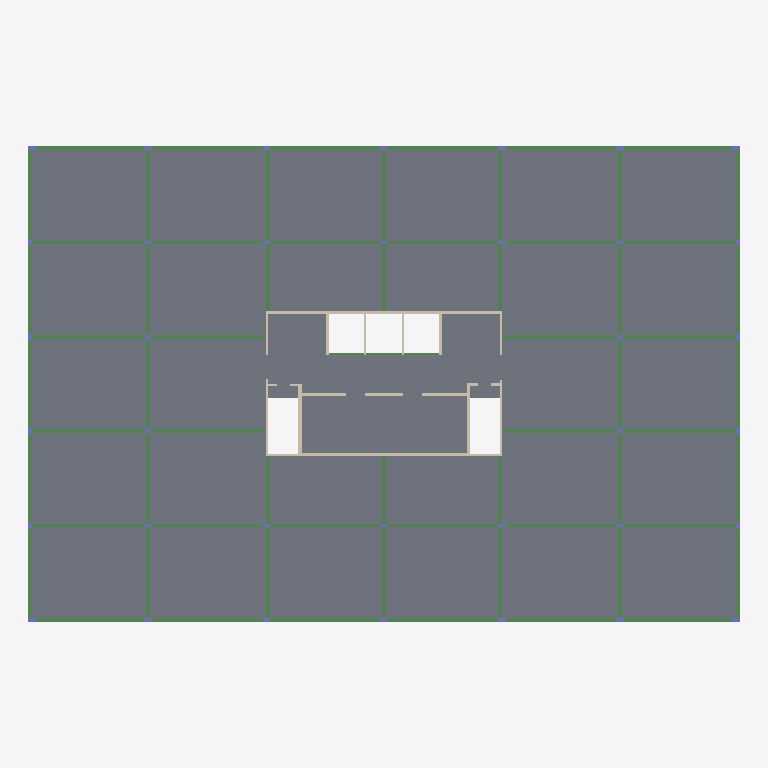
Plan cut of the same IFC building model at storey 'Typical Floor' (level 3.00 m, cut at 4.40 m), seen from above with north up, elements coloured by IFC class: 67 beams (green), 29 slabs (grey), 18 walls (beige), 6 columns (violet). Cut surfaces are drawn darker.
Extent 60.3 m × 40.3 m × 3.0 m (x, y, z). Storeys (2): Down at 0.00 m; Typical Floor at 3.00 m. Elements (154): 67 IfcBeam, 36 IfcColumn, 29 IfcSlab, 22 IfcWallStandardCase.

HEADER;
FILE_DESCRIPTION(('ViewDefinition [CoordinationView]','ExchangeRequirement []'),'2;1');
FILE_NAME('מספר פרויקט','2022-05-19T22:32:48',(''),(''),'ODA IFC SDK 22.6','22.1.1.516 - Exporter 22.1.1.516 - Default UI','');
FILE_SCHEMA(('IFC2X3'));
ENDSEC;
DATA;
#92=IFCPROJECT('1uOKMonzz7chCQLc0G9Sbk',#20,'מספר פרויקט',$,$,'Project 023','Project Status',(#87),#84);
#108=IFCSITE('1uOKMonzz7chCQLc0G9Sbi',#20,'Default',$,$,#107,$,$,.ELEMENT.,$,$,$,$,$);
#94=IFCBUILDING('1uOKMonzz7chCQLc0G9Sbl',#20,'',$,$,#16,$,'',.ELEMENT.,$,$,$);
#97=IFCBUILDINGSTOREY('1uOKMonzz7chCQLc3lsZVD',#20,'Down',$,'Level:8mm Head',#96,$,'Down',.ELEMENT.,1.727731E-11);
#101=IFCBUILDINGSTOREY('1uOKMonzz7chCQLc3lt8eP',#20,'Typical Floor',$,'Level:8mm Head',#100,$,'Typical Floor',.ELEMENT.,300.0);
#9036=IFCSLAB('1olJIPPv9AFgvyjmBUYfKq',#20,'Floor:22:554620',$,'Floor:22',#8919,#9035,'554620',.FLOOR.);
#7344=IFCSLAB('1olJIPPv9AFgvyjmBUYfE8',#20,'Floor:22:553152',$,'Floor:22',#7334,#7343,'553152',.FLOOR.);
#7402=IFCSLAB('1olJIPPv9AFgvyjmBUYf9Y',#20,'Floor:22:553258',$,'Floor:22',#7392,#7401,'553258',.FLOOR.);
#7634=IFCSLAB('1olJIPPv9AFgvyjmBUYfAd',#20,'Floor:22:553455',$,'Floor:22',#7624,#7633,'553455',.FLOOR.);
#7750=IFCSLAB('1olJIPPv9AFgvyjmBUYf4B',#20,'Floor:22:553539',$,'Floor:22',#7740,#7749,'553539',.FLOOR.);
#8163=IFCSLAB('1olJIPPv9AFgvyjmBUYf1Z',#20,'Floor:22:553771',$,'Floor:22',#8153,#8162,'553771',.FLOOR.);
#8105=IFCSLAB('1olJIPPv9AFgvyjmBUYf1g',#20,'Floor:22:553762',$,'Floor:22',#8095,#8104,'553762',.FLOOR.);
#8458=IFCSLAB('1olJIPPv9AFgvyjmBUYf0f',#20,'Floor:22:553825',$,'Floor:22',#8448,#8457,'553825',.FLOOR.);
#8755=IFCSLAB('1olJIPPv9AFgvyjmBUYfRd',#20,'Floor:22:554415',$,'Floor:22',#8745,#8754,'554415',.FLOOR.);
#8813=IFCSLAB('1olJIPPv9AFgvyjmBUYfLR',#20,'Floor:22:554515',$,'Floor:22',#8803,#8812,'554515',.FLOOR.);
#8871=IFCSLAB('1olJIPPv9AFgvyjmBUYfK3',#20,'Floor:22:554571',$,'Floor:22',#8861,#8870,'554571',.FLOOR.);
#7261=IFCSLAB('1olJIPPv9AFgvyjmBUYfCO',#20,'Floor:22:553040',$,'Floor:22',#7251,#7260,'553040',.FLOOR.);
#7460=IFCSLAB('1olJIPPv9AFgvyjmBUYf8v',#20,'Floor:22:553329',$,'Floor:22',#7450,#7459,'553329',.FLOOR.);
#7576=IFCSLAB('1olJIPPv9AFgvyjmBUYfA9',#20,'Floor:22:553409',$,'Floor:22',#7566,#7575,'553409',.FLOOR.);
#7692=IFCSLAB('1olJIPPv9AFgvyjmBUYf5J',#20,'Floor:22:553499',$,'Floor:22',#7682,#7691,'553499',.FLOOR.);
#8047=IFCSLAB('1olJIPPv9AFgvyjmBUYf1H',#20,'Floor:22:553753',$,'Floor:22',#8037,#8046,'553753',.FLOOR.);
#8221=IFCSLAB('1olJIPPv9AFgvyjmBUYf1y',#20,'Floor:22:553780',$,'Floor:22',#8211,#8220,'553780',.FLOOR.);
#8342=IFCSLAB('1olJIPPv9AFgvyjmBUYf0E',#20,'Floor:22:553798',$,'Floor:22',#8332,#8341,'553798',.FLOOR.);
#8400=IFCSLAB('1olJIPPv9AFgvyjmBUYf0G',#20,'Floor:22:553816',$,'Floor:22',#8390,#8399,'553816',.FLOOR.);
#7518=IFCSLAB('1olJIPPv9AFgvyjmBUYfBG',#20,'Floor:22:553368',$,'Floor:22',#7508,#7517,'553368',.FLOOR.);
#8284=IFCSLAB('1olJIPPv9AFgvyjmBUYf1r',#20,'Floor:22:553789',$,'Floor:22',#8269,#8283,'553789',.FLOOR.);
#7808=IFCSLAB('1olJIPPv9AFgvyjmBUYf4Z',#20,'Floor:22:553579',$,'Floor:22',#7798,#7807,'553579',.FLOOR.);
#7931=IFCSLAB('1olJIPPv9AFgvyjmBUYf6W',#20,'Floor:22:553704',$,'Floor:22',#7914,#7930,'553704',.FLOOR.);
#8516=IFCSLAB('1olJIPPv9AFgvyjmBUYf0Y',#20,'Floor:22:553834',$,'Floor:22',#8506,#8515,'553834',.FLOOR.);
#8639=IFCSLAB('1olJIPPv9AFgvyjmBUYf3D',#20,'Floor:22:553861',$,'Floor:22',#8622,#8638,'553861',.FLOOR.);
#7989=IFCSLAB('1olJIPPv9AFgvyjmBUYf6v',#20,'Floor:22:553713',$,'Floor:22',#7979,#7988,'553713',.FLOOR.);
#8697=IFCSLAB('1olJIPPv9AFgvyjmBUYf36',#20,'Floor:22:553870',$,'Floor:22',#8687,#8696,'553870',.FLOOR.);
#7866=IFCSLAB('1olJIPPv9AFgvyjmBUYf7r',#20,'Floor:22:553661',$,'Floor:22',#7856,#7865,'553661',.FLOOR.);
#8574=IFCSLAB('1olJIPPv9AFgvyjmBUYf0q',#20,'Floor:22:553852',$,'Floor:22',#8564,#8573,'553852',.FLOOR.);
#2653=IFCWALLSTANDARDCASE('17i3pPFX97NAShuojS0X1l',#20,'Basic Wall:20:545244',$,'Basic Wall:20',#2641,#2652,'545244');
#2853=IFCWALLSTANDARDCASE('17i3pPFX97NAShuojS0XUn',#20,'Basic Wall:30:546306',$,'Basic Wall:30',#2841,#2852,'546306');
#5533=IFCBEAM('17i3pPFX97NAShuojS0Yt9',#20,'Concrete Rectengular Beam:30/85:552058',$,'Concrete Rectengular Beam:30/85',#5520,#5532,'552058');
#5640=IFCBEAM('17i3pPFX97NAShuojS0Yq6',#20,'Concrete Rectengular Beam:30/85:552117',$,'Concrete Rectengular Beam:30/85',#5627,#5639,'552117');
#5797=IFCBEAM('17i3pPFX97NAShuojS0YoS',#20,'Concrete Rectengular Beam:30/85:552239',$,'Concrete Rectengular Beam:30/85',#5784,#5796,'552239');
#5954=IFCBEAM('17i3pPFX97NAShuojS0Ymy',#20,'Concrete Rectengular Beam:30/85:552335',$,'Concrete Rectengular Beam:30/85',#5941,#5953,'552335');
#5482=IFCBEAM('17i3pPFX97NAShuojS0YtR',#20,'Concrete Rectengular Beam:30/85:552040',$,'Concrete Rectengular Beam:30/85',#5469,#5481,'552040');
#5589=IFCBEAM('17i3pPFX97NAShuojS0YqJ',#20,'Concrete Rectengular Beam:30/85:552096',$,'Concrete Rectengular Beam:30/85',#5571,#5588,'552096');
#5746=IFCBEAM('17i3pPFX97NAShuojS0Yok',#20,'Concrete Rectengular Beam:30/85:552221',$,'Concrete Rectengular Beam:30/85',#5678,#5745,'552221');
#5903=IFCBEAM('17i3pPFX97NAShuojS0YpD',#20,'Concrete Rectengular Beam:30/85:552318',$,'Concrete Rectengular Beam:30/85',#5835,#5902,'552318');
#4039=IFCBEAM('17i3pPFX97NAShuojS0YYq',#20,'Concrete Rectengular Beam:30/85:551175',$,'Concrete Rectengular Beam:30/85',#4026,#4038,'551175');
#4141=IFCBEAM('17i3pPFX97NAShuojS0YYU',#20,'Concrete Rectengular Beam:30/85:551213',$,'Concrete Rectengular Beam:30/85',#4128,#4140,'551213');
#4675=IFCBEAM('17i3pPFX97NAShuojS0YhX',#20,'Concrete Rectengular Beam:30/85:551762',$,'Concrete Rectengular Beam:30/85',#4657,#4674,'551762');
#4782=IFCBEAM('17i3pPFX97NAShuojS0Yh3',#20,'Concrete Rectengular Beam:30/85:551792',$,'Concrete Rectengular Beam:30/85',#4769,#4781,'551792');
#4090=IFCBEAM('17i3pPFX97NAShuojS0YYg',#20,'Concrete Rectengular Beam:30/85:551193',$,'Concrete Rectengular Beam:30/85',#4077,#4089,'551193');
#4192=IFCBEAM('17i3pPFX97NAShuojS0YYC',#20,'Concrete Rectengular Beam:30/85:551231',$,'Concrete Rectengular Beam:30/85',#4179,#4191,'551231');
#4619=IFCBEAM('17i3pPFX97NAShuojS0Yhm',#20,'Concrete Rectengular Beam:30/85:551747',$,'Concrete Rectengular Beam:30/85',#4606,#4618,'551747');
#4731=IFCBEAM('17i3pPFX97NAShuojS0YhI',#20,'Concrete Rectengular Beam:30/85:551777',$,'Concrete Rectengular Beam:30/85',#4713,#4730,'551777');
#3970=IFCBEAM('17i3pPFX97NAShuojS0Yb0',#20,'Concrete Rectengular Beam:30/85:551155',$,'Concrete Rectengular Beam:30/85',#3957,#3969,'551155');
#4243=IFCBEAM('17i3pPFX97NAShuojS0YZc',#20,'Concrete Rectengular Beam:30/85:551253',$,'Concrete Rectengular Beam:30/85',#4230,#4242,'551253');
#4568=IFCBEAM('17i3pPFX97NAShuojS0Yg3',#20,'Concrete Rectengular Beam:30/85:551728',$,'Concrete Rectengular Beam:30/85',#4555,#4567,'551728');
#4833=IFCBEAM('17i3pPFX97NAShuojS0Yes',#20,'Concrete Rectengular Beam:30/85:551813',$,'Concrete Rectengular Beam:30/85',#4820,#4832,'551813');
#1809=IFCBEAM('17i3pPFX97NAShuojS0Wgm',#20,'Concrete Rectengular Beam:30/75:543491',$,'Concrete Rectengular Beam:30/75',#1796,#1808,'543491');
#1995=IFCBEAM('17i3pPFX97NAShuojS0WfM',#20,'Concrete Rectengular Beam:30/75:543717',$,'Concrete Rectengular Beam:30/75',#1982,#1994,'543717');
#2102=IFCBEAM('17i3pPFX97NAShuojS0Wsj',#20,'Concrete Rectengular Beam:30/75:543774',$,'Concrete Rectengular Beam:30/75',#2084,#2101,'543774');
#2204=IFCBEAM('17i3pPFX97NAShuojS0Wt2',#20,'Concrete Rectengular Beam:30/75:543857',$,'Concrete Rectengular Beam:30/75',#2191,#2203,'543857');
#2357=IFCBEAM('17i3pPFX97NAShuojS0Wrx',#20,'Concrete Rectengular Beam:30/75:543944',$,'Concrete Rectengular Beam:30/75',#2344,#2356,'543944');
#3697=IFCBEAM('17i3pPFX97NAShuojS0YJ_',#20,'Concrete Rectengular Beam:30/75:550221',$,'Concrete Rectengular Beam:30/75',#3679,#3696,'550221');
#6755=IFCBEAM('1olJIPPv9AFgvyjmBUYemu',#20,'Concrete Rectengular Beam:30/90:552816',$,'Concrete Rectengular Beam:30/90',#6742,#6754,'552816');
#6806=IFCBEAM('1olJIPPv9AFgvyjmBUYepE',#20,'Concrete Rectengular Beam:30/90:552838',$,'Concrete Rectengular Beam:30/90',#6793,#6805,'552838');
#6908=IFCBEAM('1olJIPPv9AFgvyjmBUYepY',#20,'Concrete Rectengular Beam:30/90:552874',$,'Concrete Rectengular Beam:30/90',#6895,#6907,'552874');
#6959=IFCBEAM('1olJIPPv9AFgvyjmBUYepq',#20,'Concrete Rectengular Beam:30/90:552892',$,'Concrete Rectengular Beam:30/90',#6946,#6958,'552892');
#7061=IFCBEAM('1olJIPPv9AFgvyjmBUYeop',#20,'Concrete Rectengular Beam:30/90:552955',$,'Concrete Rectengular Beam:30/90',#7048,#7060,'552955');
#7010=IFCBEAM('1olJIPPv9AFgvyjmBUYeok',#20,'Concrete Rectengular Beam:30/90:552934',$,'Concrete Rectengular Beam:30/90',#6997,#7009,'552934');
#7163=IFCBEAM('1olJIPPv9AFgvyjmBUYfDN',#20,'Concrete Rectengular Beam:30/90:552991',$,'Concrete Rectengular Beam:30/90',#7150,#7162,'552991');
#7214=IFCBEAM('1olJIPPv9AFgvyjmBUYfDw',#20,'Concrete Rectengular Beam:30/90:553010',$,'Concrete Rectengular Beam:30/90',#7201,#7213,'553010');
#6857=IFCBEAM('1olJIPPv9AFgvyjmBUYepG',#20,'Concrete Rectengular Beam:30/90:552856',$,'Concrete Rectengular Beam:30/90',#6844,#6856,'552856');
#7112=IFCBEAM('1olJIPPv9AFgvyjmBUYfD5',#20,'Concrete Rectengular Beam:30/90:552973',$,'Concrete Rectengular Beam:30/90',#7099,#7111,'552973');
#4466=IFCBEAM('17i3pPFX97NAShuojS0YkC',#20,'Concrete Rectengular Beam:30/70:551487',$,'Concrete Rectengular Beam:30/70',#4453,#4465,'551487');
#4517=IFCBEAM('17i3pPFX97NAShuojS0Yih',#20,'Concrete Rectengular Beam:30/70:551576',$,'Concrete Rectengular Beam:30/70',#4504,#4516,'551576');
#4939=IFCBEAM('17i3pPFX97NAShuojS0YeA',#20,'Concrete Rectengular Beam:30/70:551865',$,'Concrete Rectengular Beam:30/70',#4871,#4938,'551865');
#5431=IFCBEAM('17i3pPFX97NAShuojS0Ysn',#20,'Concrete Rectengular Beam:30/70:551938',$,'Concrete Rectengular Beam:30/70',#5364,#5430,'551938');
#4364=IFCBEAM('17i3pPFX97NAShuojS0YkG',#20,'Concrete Rectengular Beam:30/70:551459',$,'Concrete Rectengular Beam:30/70',#4351,#4363,'551459');
#5197=IFCBEAM('17i3pPFX97NAShuojS0Yfj',#20,'Concrete Rectengular Beam:30/70:551902',$,'Concrete Rectengular Beam:30/70',#5106,#5196,'551902');
#4294=IFCBEAM('17i3pPFX97NAShuojS0YkW',#20,'Concrete Rectengular Beam:30/70:551443',$,'Concrete Rectengular Beam:30/70',#4281,#4293,'551443');
#4415=IFCBEAM('17i3pPFX97NAShuojS0Yk2',#20,'Concrete Rectengular Beam:30/70:551473',$,'Concrete Rectengular Beam:30/70',#4402,#4414,'551473');
#5068=IFCBEAM('17i3pPFX97NAShuojS0Yf_',#20,'Concrete Rectengular Beam:30/70:551885',$,'Concrete Rectengular Beam:30/70',#4977,#5067,'551885');
#5326=IFCBEAM('17i3pPFX97NAShuojS0Yf3',#20,'Concrete Rectengular Beam:30/70:551920',$,'Concrete Rectengular Beam:30/70',#5235,#5325,'551920');
#6060=IFCBEAM('17i3pPFX97NAShuojS0Yn7',#20,'Concrete Rectengular Beam:30/90:552436',$,'Concrete Rectengular Beam:30/90',#5992,#6059,'552436');
#6343=IFCBEAM('17i3pPFX97NAShuojS0Y$b',#20,'Concrete Rectengular Beam:30/90:552534',$,'Concrete Rectengular Beam:30/90',#6330,#6342,'552534');
#6394=IFCBEAM('17i3pPFX97NAShuojS0Yy0',#20,'Concrete Rectengular Beam:30/90:552627',$,'Concrete Rectengular Beam:30/90',#6381,#6393,'552627');
#6704=IFCBEAM('17i3pPFX97NAShuojS0Ywg',#20,'Concrete Rectengular Beam:30/90:552729',$,'Concrete Rectengular Beam:30/90',#6636,#6703,'552729');
#6129=IFCBEAM('17i3pPFX97NAShuojS0Y_x',#20,'Concrete Rectengular Beam:30/90:552456',$,'Concrete Rectengular Beam:30/90',#6116,#6128,'552456');
#6241=IFCBEAM('17i3pPFX97NAShuojS0Y_T',#20,'Concrete Rectengular Beam:30/90:552494',$,'Concrete Rectengular Beam:30/90',#6223,#6240,'552494');
#6496=IFCBEAM('17i3pPFX97NAShuojS0Yze',#20,'Concrete Rectengular Beam:30/90:552667',$,'Concrete Rectengular Beam:30/90',#6483,#6495,'552667');
#6598=IFCBEAM('17i3pPFX97NAShuojS0Yws',#20,'Concrete Rectengular Beam:30/90:552709',$,'Concrete Rectengular Beam:30/90',#6585,#6597,'552709');
#6185=IFCBEAM('17i3pPFX97NAShuojS0Y_l',#20,'Concrete Rectengular Beam:30/90:552476',$,'Concrete Rectengular Beam:30/90',#6167,#6184,'552476');
#6292=IFCBEAM('17i3pPFX97NAShuojS0Y$n',#20,'Concrete Rectengular Beam:30/90:552514',$,'Concrete Rectengular Beam:30/90',#6279,#6291,'552514');
#6445=IFCBEAM('17i3pPFX97NAShuojS0Yzq',#20,'Concrete Rectengular Beam:30/90:552647',$,'Concrete Rectengular Beam:30/90',#6432,#6444,'552647');
#6547=IFCBEAM('17i3pPFX97NAShuojS0Yz2',#20,'Concrete Rectengular Beam:30/90:552689',$,'Concrete Rectengular Beam:30/90',#6534,#6546,'552689');
#2986=IFCWALLSTANDARDCASE('17i3pPFX97NAShuojS0XRZ',#20,'Basic Wall:30:546640',$,'Basic Wall:30',#2967,#2985,'546640');
#2255=IFCBEAM('17i3pPFX97NAShuojS0Wqm',#20,'Concrete Rectengular Beam:30/75:543875',$,'Concrete Rectengular Beam:30/75',#2242,#2254,'543875');
#2306=IFCBEAM('17i3pPFX97NAShuojS0WqV',#20,'Concrete Rectengular Beam:30/75:543916',$,'Concrete Rectengular Beam:30/75',#2293,#2305,'543916');
#3748=IFCBEAM('17i3pPFX97NAShuojS0YJJ',#20,'Concrete Rectengular Beam:30/75:550240',$,'Concrete Rectengular Beam:30/75',#3735,#3747,'550240');
#1894=IFCBEAM('17i3pPFX97NAShuojS0WgW',#20,'Concrete Rectengular Beam:30/75:543507',$,'Concrete Rectengular Beam:30/75',#1881,#1893,'543507');
#2046=IFCBEAM('17i3pPFX97NAShuojS0Wf4',#20,'Concrete Rectengular Beam:30/75:543735',$,'Concrete Rectengular Beam:30/75',#2033,#2045,'543735');
#2153=IFCBEAM('17i3pPFX97NAShuojS0Ws0',#20,'Concrete Rectengular Beam:30/75:543795',$,'Concrete Rectengular Beam:30/75',#2140,#2152,'543795');
#3341=IFCWALLSTANDARDCASE('17i3pPFX97NAShuojS0XtD',#20,'Basic Wall:30:547966',$,'Basic Wall:30',#3324,#3340,'547966');
#2505=IFCWALLSTANDARDCASE('17i3pPFX97NAShuojS0WwI',#20,'Basic Wall:20:544545',$,'Basic Wall:20',#2493,#2504,'544545');
#2753=IFCWALLSTANDARDCASE('17i3pPFX97NAShuojS0XNH',#20,'Basic Wall:20:545890',$,'Basic Wall:20',#2741,#2752,'545890');
#3236=IFCWALLSTANDARDCASE('17i3pPFX97NAShuojS0Xg7',#20,'Basic Wall:30:547636',$,'Basic Wall:30',#3224,#3235,'547636');
#3136=IFCWALLSTANDARDCASE('17i3pPFX97NAShuojS0XZn',#20,'Basic Wall:30:547138',$,'Basic Wall:30',#3124,#3135,'547138');
#3491=IFCWALLSTANDARDCASE('17i3pPFX97NAShuojS0X$n',#20,'Basic Wall:20:548418',$,'Basic Wall:20',#3479,#3490,'548418');
#3641=IFCWALLSTANDARDCASE('17i3pPFX97NAShuojS0Y6w',#20,'Basic Wall:20:548873',$,'Basic Wall:20',#3629,#3640,'548873');
#3186=IFCWALLSTANDARDCASE('17i3pPFX97NAShuojS0Xlx',#20,'Basic Wall:30:547400',$,'Basic Wall:30',#3174,#3185,'547400');
#2603=IFCWALLSTANDARDCASE('17i3pPFX97NAShuojS0X7e',#20,'Basic Wall:20:544859',$,'Basic Wall:20',#2591,#2602,'544859');
#2703=IFCWALLSTANDARDCASE('17i3pPFX97NAShuojS0XCG',#20,'Basic Wall:20:545443',$,'Basic Wall:20',#2691,#2702,'545443');
#3541=IFCWALLSTANDARDCASE('17i3pPFX97NAShuojS0XzC',#20,'Basic Wall:20:548607',$,'Basic Wall:20',#3529,#3540,'548607');
#3591=IFCWALLSTANDARDCASE('17i3pPFX97NAShuojS0XxM',#20,'Basic Wall:20:548709',$,'Basic Wall:20',#3579,#3590,'548709');
#3868=IFCBEAM('17i3pPFX97NAShuojS0Yad',#20,'Concrete Rectengular Beam:20/60:551060',$,'Concrete Rectengular Beam:20/60',#3855,#3867,'551060');
#3799=IFCBEAM('17i3pPFX97NAShuojS0YdD',#20,'Concrete Rectengular Beam:20/60:551038',$,'Concrete Rectengular Beam:20/60',#3786,#3798,'551038');
#3919=IFCBEAM('17i3pPFX97NAShuojS0YaP',#20,'Concrete Rectengular Beam:20/60:551082',$,'Concrete Rectengular Beam:20/60',#3906,#3918,'551082');
#2803=IFCWALLSTANDARDCASE('17i3pPFX97NAShuojS0XLU',#20,'Basic Wall:20:546029',$,'Basic Wall:20',#2791,#2802,'546029');
#2929=IFCWALLSTANDARDCASE('17i3pPFX97NAShuojS0XVT',#20,'Basic Wall:20:546414',$,'Basic Wall:20',#2917,#2928,'546414');
#292=IFCCOLUMN('17i3pPFX97NAShuojS0W1N',#20,'Concrete Rectengular Column:30/60:541156',$,'Concrete Rectengular Column:30/60',#291,#289,'541156');
#586=IFCCOLUMN('17i3pPFX97NAShuojS0W13',#20,'Concrete Rectengular Column:30/60:541168',$,'Concrete Rectengular Column:30/60',#585,#583,'541168');
#832=IFCCOLUMN('17i3pPFX97NAShuojS0W19',#20,'Concrete Rectengular Column:30/60:541178',$,'Concrete Rectengular Column:30/60',#831,#829,'541178');
#1028=IFCCOLUMN('17i3pPFX97NAShuojS0WA3',#20,'Concrete Rectengular Column:30/60:541488',$,'Concrete Rectengular Column:30/60',#1027,#1025,'541488');
#1126=IFCCOLUMN('17i3pPFX97NAShuojS0WMa',#20,'Concrete Rectengular Column:30/60:541719',$,'Concrete Rectengular Column:30/60',#1125,#1123,'541719');
#2411=IFCCOLUMN('17i3pPFX97NAShuojS0WrC',#20,'Concrete Rectengular Column:30/60:543999',$,'Concrete Rectengular Column:30/60',#2410,#2408,'543999');
#3286=IFCWALLSTANDARDCASE('17i3pPFX97NAShuojS0XeQ',#20,'Basic Wall:30:547753',$,'Basic Wall:30',#3274,#3285,'547753');
ENDSEC;